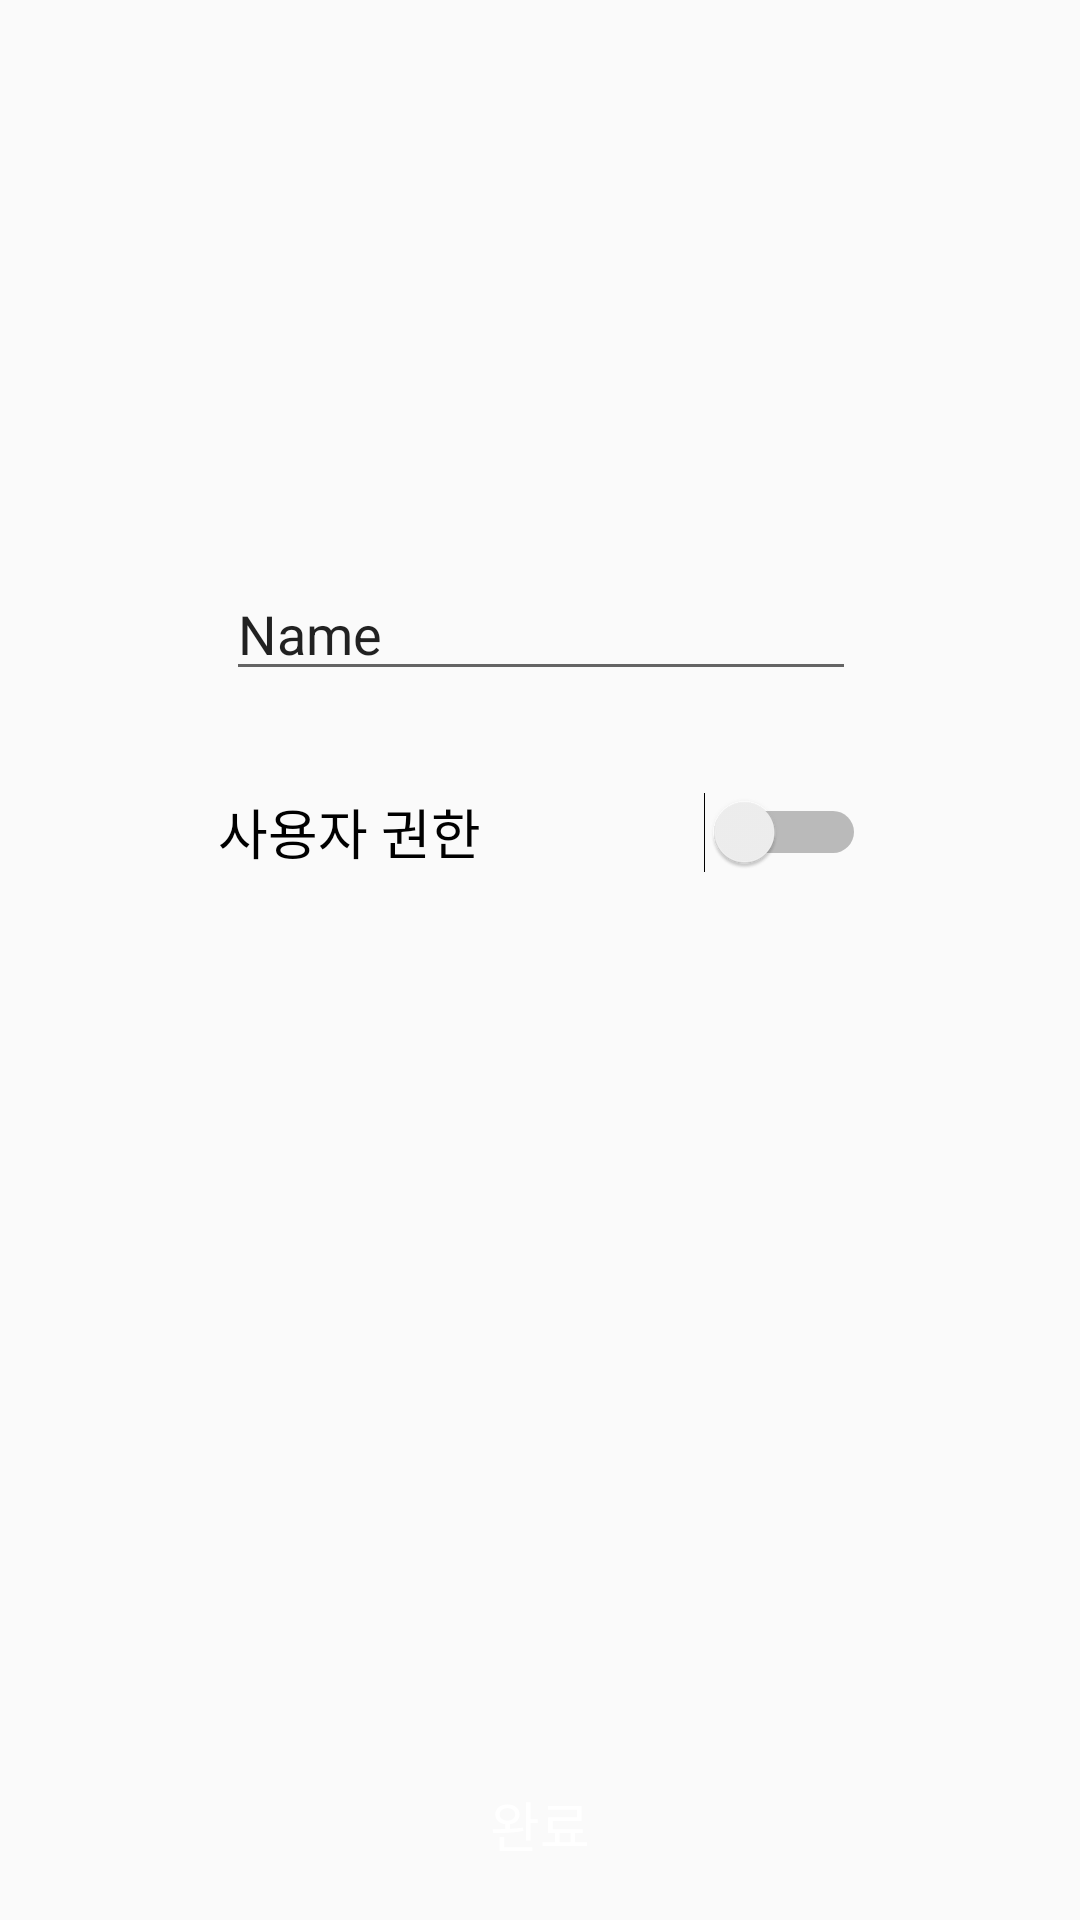

Here is an Android app screen rendered from its layout file. Give the layout XML and the strings, colors and styles it references.
<!-- AndroidManifest.xml: application theme AppTheme -->
<!-- res/layout/activity_admin_user_change.xml -->
<?xml version="1.0" encoding="utf-8"?>
<android.support.constraint.ConstraintLayout xmlns:android="http://schemas.android.com/apk/res/android"
    xmlns:app="http://schemas.android.com/apk/res-auto"
    xmlns:tools="http://schemas.android.com/tools"
    android:layout_width="match_parent"
    android:layout_height="match_parent"
    tools:context=".main.activities.AdminUserChangeActivity">

    <Button
        android:id="@+id/btn_change_finish"
        android:layout_width="0dp"
        android:layout_height="60dp"
        android:background="@color/mint"
        android:fontFamily="casual"
        android:text="완료"
        android:textColor="@color/white"
        android:textSize="18sp"
        app:layout_constraintBottom_toBottomOf="parent"
        app:layout_constraintEnd_toEndOf="parent"
        app:layout_constraintHorizontal_bias="0.0"
        app:layout_constraintStart_toStartOf="parent" />

    <ImageView
        android:id="@+id/photoImageView2"
        android:layout_width="77dp"
        android:layout_height="75dp"

        android:layout_marginTop="70dp"

        android:src="@drawable/icon_person_outline_black_18dp"
        app:layout_constraintEnd_toEndOf="parent"
        app:layout_constraintStart_toStartOf="parent"
        app:layout_constraintTop_toTopOf="parent"
        app:srcCompat="@drawable/icon_person_outline_black_18dp" />

    <EditText
        android:id="@+id/editText"
        android:layout_width="wrap_content"
        android:layout_height="wrap_content"
        android:layout_marginTop="44dp"
        android:ems="10"
        android:inputType="textPersonName"
        android:text="Name"
        app:layout_constraintEnd_toEndOf="parent"
        app:layout_constraintHorizontal_bias="0.502"
        app:layout_constraintStart_toStartOf="parent"
        app:layout_constraintTop_toBottomOf="@+id/photoImageView2" />

    <Switch
        android:id="@+id/switch1"
        android:layout_width="216dp"
        android:layout_height="54dp"
        android:layout_marginStart="8dp"
        android:layout_marginTop="20dp"
        android:text="사용자 권한"
        android:textSize="18sp"
        app:layout_constraintEnd_toEndOf="parent"
        app:layout_constraintHorizontal_bias="0.475"
        app:layout_constraintStart_toStartOf="parent"
        app:layout_constraintTop_toBottomOf="@+id/editText"
        tools:checked="false" />

</android.support.constraint.ConstraintLayout>
<!-- resources referenced by this layout -->
<resources>
  <style name="AppTheme" parent="Theme.AppCompat.Light.NoActionBar">
          
          <item name="colorPrimary">@color/colorPrimary</item>
          <item name="colorPrimaryDark">@color/colorPrimaryDark</item>
          <item name="colorAccent">@color/colorAccent</item>
      </style>
  <color name="colorPrimary">#3F51B5</color>
  <color name="colorPrimaryDark">#303F9F</color>
  <color name="colorAccent">#FF4081</color>
  <!-- not gathered from this repository: default colours our renderer supplied (Android Studio template values) -->
  <color name="white">#FFFFFFFF</color>
</resources>
